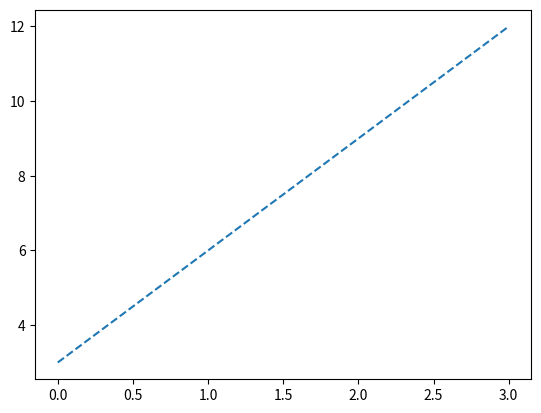

Source code (Python):
import matplotlib.pyplot as p
import numpy as np
y=np.array([3,6,9,12])
p.plot(y,linestyle='dashed')
#p.plot(y,linestyle='dotted')
p.show()

